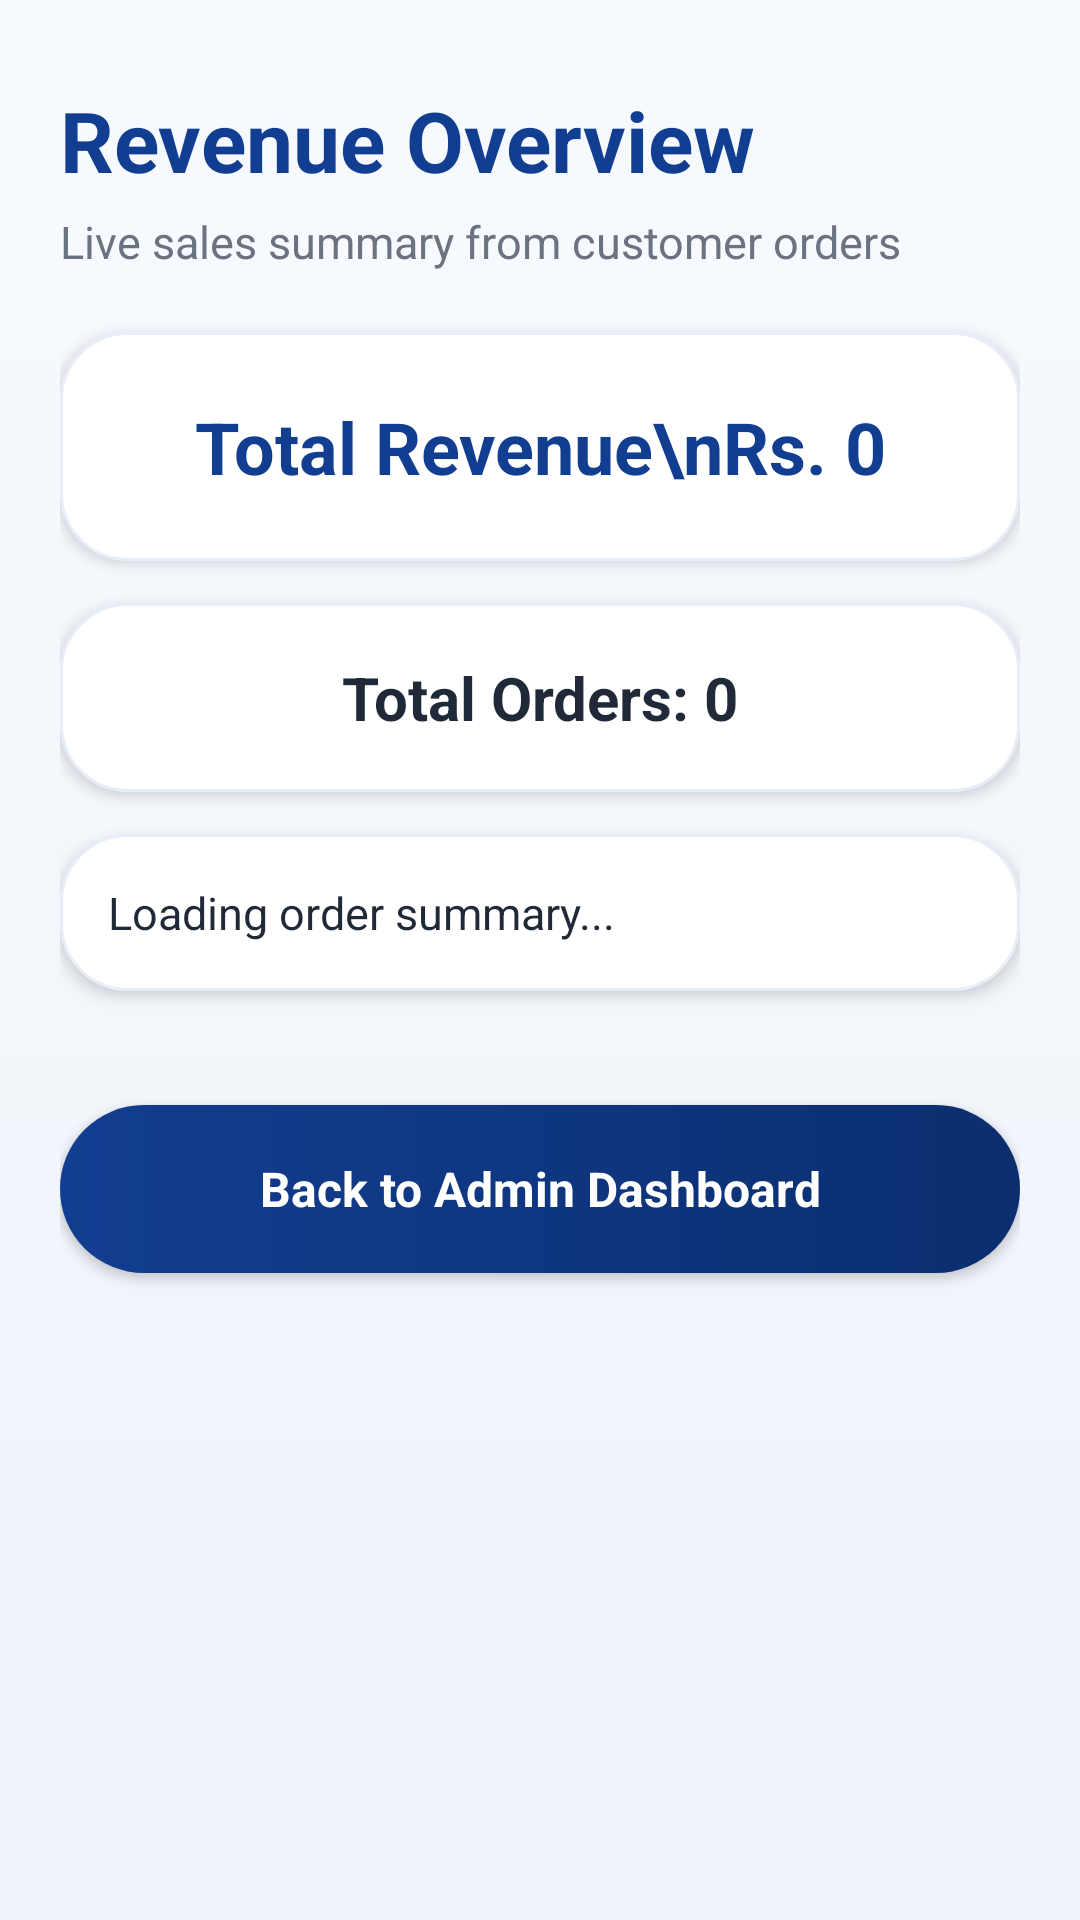

Write the Android layout XML for this screen, with the resource values it uses.
<!-- AndroidManifest.xml: application theme Theme.PrintXpress -->
<!-- res/layout/activity_admin_revenue.xml -->
<?xml version="1.0" encoding="utf-8"?>
<ScrollView xmlns:android="http://schemas.android.com/apk/res/android"
    xmlns:tools="http://schemas.android.com/tools"
    android:layout_width="match_parent"
    android:layout_height="match_parent"
    android:background="@drawable/bg_home_screen"
    android:fillViewport="true"
    android:fitsSystemWindows="true"
    tools:context=".AdminRevenueActivity">

    <LinearLayout
        android:layout_width="match_parent"
        android:layout_height="wrap_content"
        android:orientation="vertical"
        android:paddingStart="20dp"
        android:paddingEnd="20dp"
        android:paddingTop="28dp"
        android:paddingBottom="22dp">

        <TextView
            android:layout_width="match_parent"
            android:layout_height="wrap_content"
            android:text="Revenue Overview"
            android:textColor="@color/px_primary"
            android:textSize="28sp"
            android:textStyle="bold"
            tools:ignore="HardcodedText" />

        <TextView
            android:id="@+id/tvRevenueSubtitle"
            android:layout_width="match_parent"
            android:layout_height="wrap_content"
            android:layout_marginTop="5dp"
            android:text="Live sales summary from customer orders"
            android:textColor="@color/px_muted"
            android:textSize="15sp"
            tools:ignore="HardcodedText" />

        <TextView
            android:id="@+id/tvTotalRevenue"
            android:layout_width="match_parent"
            android:layout_height="wrap_content"
            android:layout_marginTop="20dp"
            android:background="@drawable/bg_white_card"
            android:elevation="3dp"
            android:gravity="center"
            android:padding="22dp"
            android:text="Total Revenue\nRs. 0"
            android:textColor="@color/px_primary"
            android:textSize="24sp"
            android:textStyle="bold"
            tools:ignore="HardcodedText" />

        <TextView
            android:id="@+id/tvTotalOrders"
            android:layout_width="match_parent"
            android:layout_height="wrap_content"
            android:layout_marginTop="14dp"
            android:background="@drawable/bg_white_card"
            android:elevation="3dp"
            android:gravity="center"
            android:padding="18dp"
            android:text="Total Orders: 0"
            android:textColor="@color/px_text"
            android:textSize="20sp"
            android:textStyle="bold"
            tools:ignore="HardcodedText" />

        <TextView
            android:id="@+id/tvRevenueBreakdown"
            android:layout_width="match_parent"
            android:layout_height="wrap_content"
            android:layout_marginTop="14dp"
            android:background="@drawable/bg_white_card"
            android:elevation="3dp"
            android:lineSpacingExtra="6dp"
            android:padding="16dp"
            android:text="Loading order summary..."
            android:textColor="@color/px_text"
            android:textSize="15sp"
            tools:ignore="HardcodedText" />

        <LinearLayout
            android:id="@+id/revenueOrdersContainer"
            android:layout_width="match_parent"
            android:layout_height="wrap_content"
            android:layout_marginTop="16dp"
            android:orientation="vertical" />

        <Button
            android:id="@+id/btnBackAdminFromRevenue"
            android:layout_width="match_parent"
            android:layout_height="56dp"
            android:layout_marginTop="22dp"
            android:layout_marginBottom="24dp"
            android:background="@drawable/bg_primary_button"
            android:elevation="3dp"
            android:text="Back to Admin Dashboard"
            android:textAllCaps="false"
            android:textColor="@color/white"
            android:textSize="16sp"
            android:textStyle="bold"
            tools:ignore="HardcodedText" />

    </LinearLayout>
</ScrollView>
<!-- resources referenced by this layout -->
<resources>
  <color name="px_muted">#6B7280</color>
  <color name="px_primary">#123E91</color>
  <color name="px_text">#1F2937</color>
  <color name="white">#FFFFFFFF</color>
  <!-- drawable bg_home_screen (drawable) -->
  <?xml version="1.0" encoding="utf-8"?>
  <shape xmlns:android="http://schemas.android.com/apk/res/android">
      <gradient
          android:startColor="#F7FAFF"
          android:centerColor="#F3F6FB"
          android:endColor="#EEF3FA"
          android:angle="270" />
  </shape>
  <!-- drawable bg_primary_button (drawable) -->
  <?xml version="1.0" encoding="utf-8"?>
  <shape xmlns:android="http://schemas.android.com/apk/res/android">
      <gradient
          android:startColor="#123E91"
          android:endColor="#0B2E6F"
          android:angle="0" />
      <corners android:radius="30dp" />
  </shape>
  <!-- drawable bg_white_card (drawable) -->
  <?xml version="1.0" encoding="utf-8"?>
  <shape xmlns:android="http://schemas.android.com/apk/res/android">
      <solid android:color="@color/px_card" />
      <corners android:radius="22dp" />
      <stroke android:width="1dp" android:color="#E8EEF7" />
  </shape>
  <style name="Theme.PrintXpress" parent="Base.Theme.PrintXpress" />
  <color name="px_card">#FFFFFF</color>
  <style name="Base.Theme.PrintXpress" parent="Theme.MaterialComponents.DayNight.NoActionBar">
          <item name="colorPrimary">#123E91</item>
          <item name="colorPrimaryVariant">#0B3D91</item>
          <item name="colorOnPrimary">#FFFFFF</item>
  
          <item name="android:fontFamily">sans-serif</item>
          <item name="fontFamily">sans-serif</item>
  
          <item name="android:windowLightStatusBar">true</item>
          <item name="android:statusBarColor">#F5F7FB</item>
          <item name="android:navigationBarColor">#F5F7FB</item>
  
          <item name="android:windowAnimationStyle">@style/PrintXpressActivityAnimation</item>
      </style>
  <style name="PrintXpressActivityAnimation">
          <item name="android:activityOpenEnterAnimation">@anim/slide_in_right</item>
          <item name="android:activityOpenExitAnimation">@anim/slide_out_left</item>
          <item name="android:activityCloseEnterAnimation">@anim/slide_in_left</item>
          <item name="android:activityCloseExitAnimation">@anim/slide_out_right</item>
      </style>
</resources>
